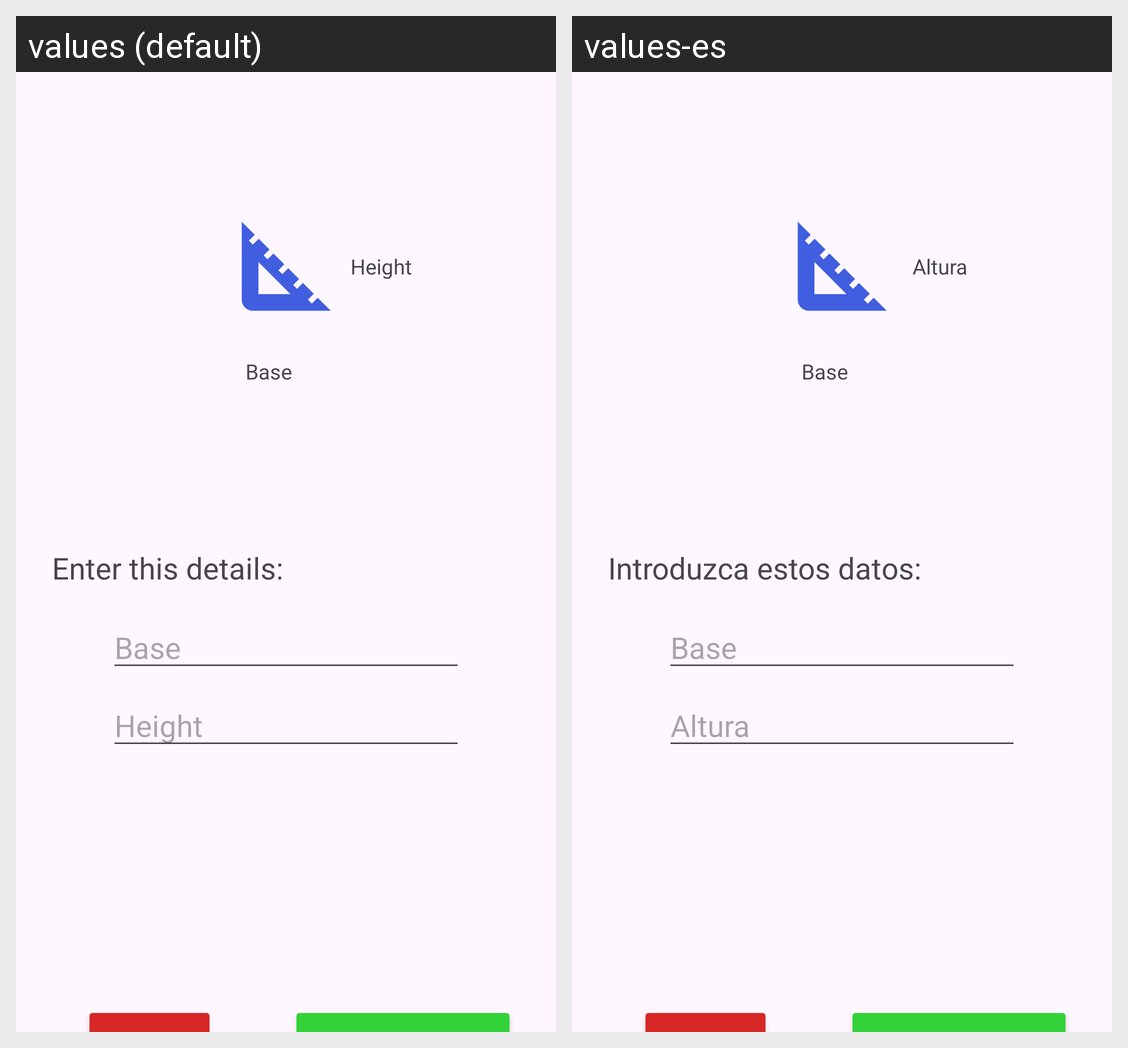

Strings drawn on this Android screen and how each of the app's shown locales translates them:
Android screen res/layout/area_triangle.xml rendered under 2 locales, left to right: values (default), values-es. Device: Nexus 5 (rendered at 1080×1920; each locale shown at half size, 540×960, under a caption strip naming it); theme Theme.Calculo_superficies.
Strings drawn on this screen, with the default value and each locale's value (text and hints the layout hard-codes, and strings that could not be matched under every locale, appear in the picture but are not listed):

Height
  values: Height
  values-es: Altura

base
  values: Base
  values-es: Base

details
  values: Enter this details:
  values-es: Introduzca estos datos:
